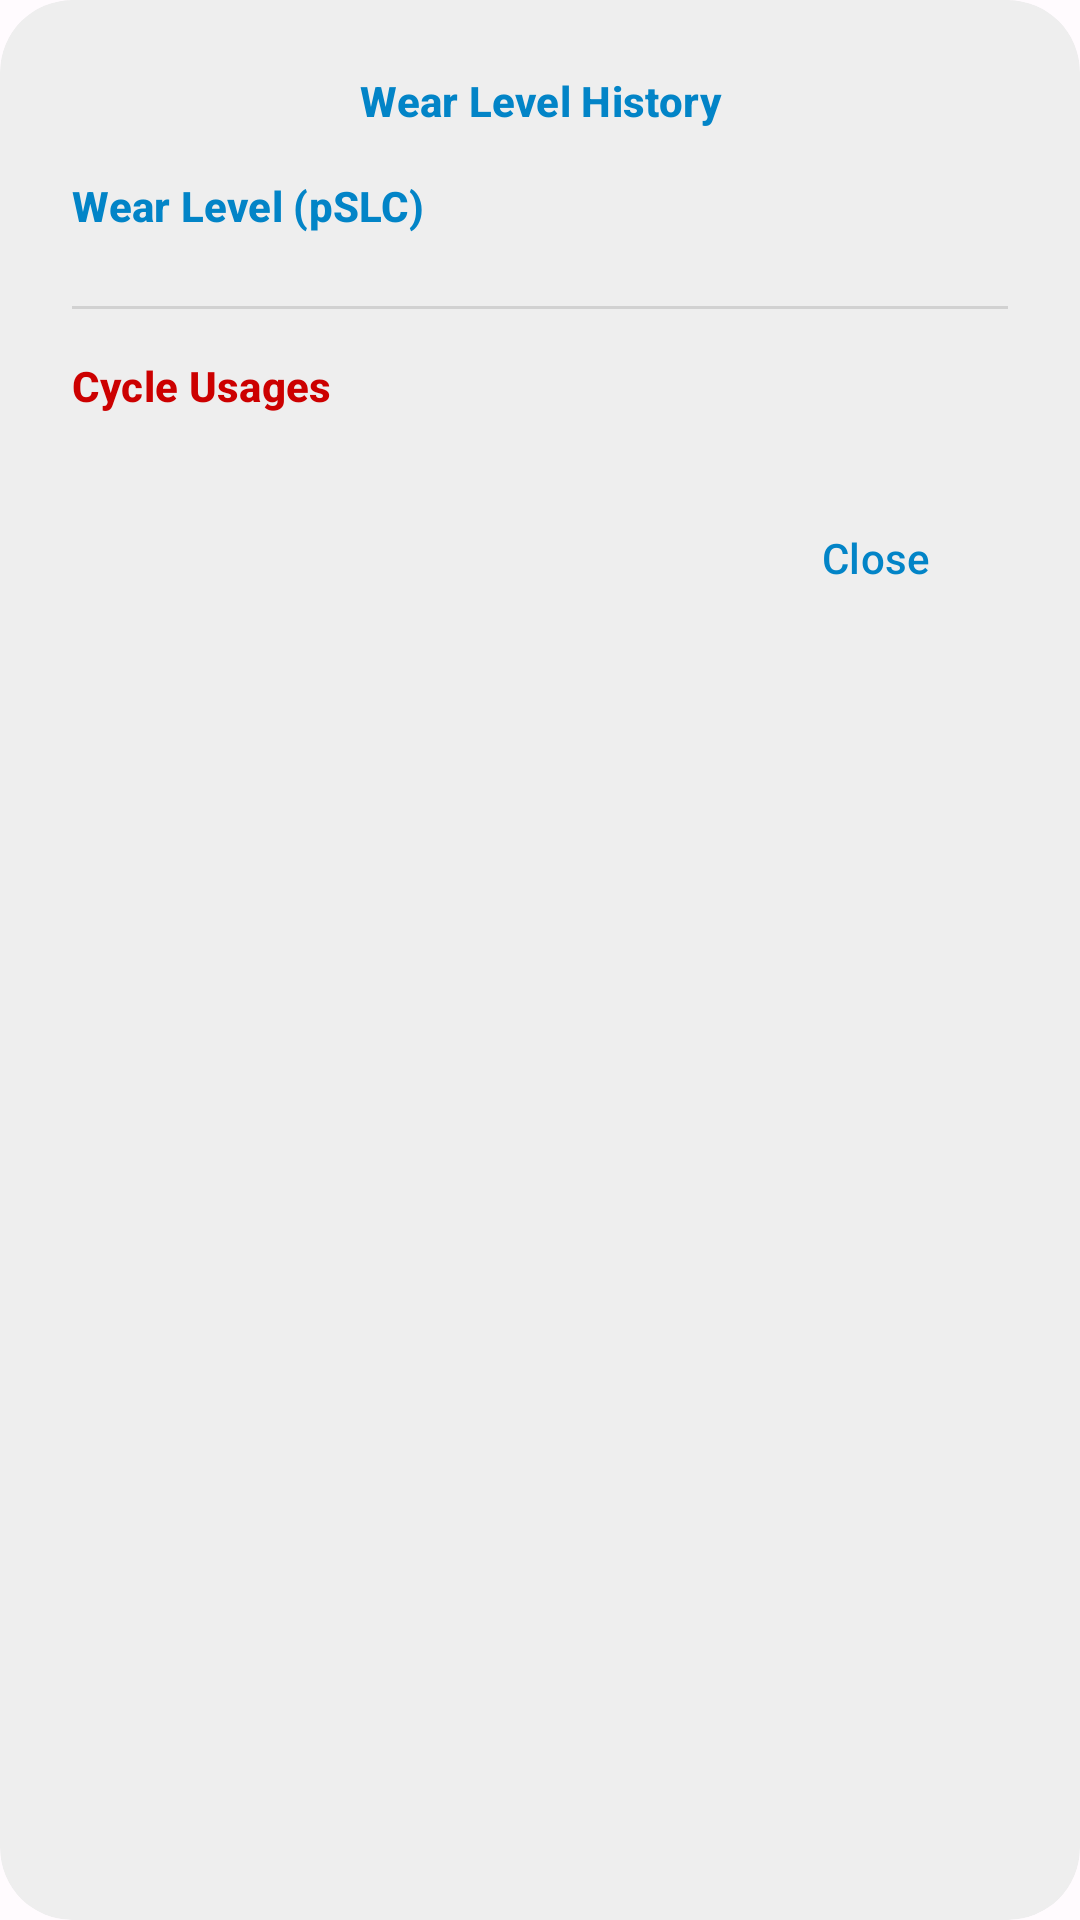

Here is an Android app screen rendered from its layout file. Give the layout XML and the strings, colors and styles it references.
<!-- AndroidManifest.xml: application theme Theme.MyApplication -->
<!-- res/layout/dialog_report.xml -->
<?xml version="1.0" encoding="utf-8"?>
<com.google.android.material.card.MaterialCardView android:focusable="true" android:clickable="true" android:layout_width="match_parent" android:layout_height="wrap_content" android:foreground="?android:selectableItemBackground" android:adjustViewBounds="true" android:animateLayoutChanges="true" android:stateListAnimator="@anim/state_list_anim" android:layout_marginVertical="@dimen/parentMargin" app:cardBackgroundColor="@color/translucent" app:cardCornerRadius="@dimen/cardCornerRadius" app:cardMaxElevation="2.0dp" style="@style/Widget.Material3.CardView.Filled"
  xmlns:android="http://schemas.android.com/apk/res/android" xmlns:app="http://schemas.android.com/apk/res-auto">
    <LinearLayout android:orientation="vertical" android:padding="24.0dp" android:layout_width="match_parent" android:layout_height="wrap_content">
        <TextView android:textAppearance="@style/TextAppearanceTitle" android:textStyle="bold" android:textColor="?colorPrimary" android:gravity="center" android:layout_width="match_parent" android:layout_height="wrap_content" android:layout_marginBottom="16.0dp" android:text="@string/wear_level_history" />
        <ScrollView android:scrollbars="vertical" android:fadingEdgeLength="96.0dp" android:layout_width="match_parent" android:layout_height="wrap_content" android:layout_weight="1.0" android:fadeScrollbars="false" android:requiresFadingEdge="vertical">
            <LinearLayout android:orientation="vertical" android:layout_width="match_parent" android:layout_height="wrap_content">
                <TextView android:textAppearance="@style/TextAppearanceTitle" android:textStyle="bold" android:textColor="?colorPrimary" android:id="@id/tv_title_a" android:layout_width="match_parent" android:layout_height="wrap_content" android:layout_marginBottom="8.0dp" android:text="@string/wear_level" />
                <TableLayout android:id="@id/table_history_a" android:layout_width="match_parent" android:layout_height="wrap_content" android:layout_marginBottom="16.0dp" android:stretchColumns="0" />
                <View android:id="@id/divider_ab" android:background="?android:listDivider" android:layout_width="match_parent" android:layout_height="1.0dp" android:layout_marginBottom="16.0dp" />
                <TextView android:textAppearance="@style/TextAppearanceTitle" android:textStyle="bold" android:textColor="@android:color/holo_red_dark" android:id="@id/tv_title_b" android:layout_width="match_parent" android:layout_height="wrap_content" android:layout_marginBottom="8.0dp" android:text="@string/cycle_usages" />
                <TableLayout android:id="@id/table_history_b" android:layout_width="match_parent" android:layout_height="wrap_content" android:stretchColumns="0" />
            </LinearLayout>
        </ScrollView>
        <com.google.android.material.button.MaterialButton android:layout_gravity="end" android:id="@id/btnClose" android:layout_width="wrap_content" android:layout_height="wrap_content" android:layout_marginTop="16.0dp" android:text="@string/close" style="@style/Widget.Material3.Button.TextButton" />
    </LinearLayout>
</com.google.android.material.card.MaterialCardView>
<!-- resources referenced by this layout -->
<resources>
  <color name="translucent">#ebededed</color>
  <dimen name="cardCornerRadius">24.0dp</dimen>
  <dimen name="parentMargin">8.0dp</dimen>
  <string name="close">Close</string>
  <string name="cycle_usages">Cycle Usages</string>
  <string name="wear_level">Wear Level (pSLC)</string>
  <string name="wear_level_history">Wear Level History</string>
  <style name="TextAppearanceTitle" parent="@style/TextAppearance.Material3.TitleSmall">
          <item name="android:textSize">14sp</item>
          <item name="android:textStyle">bold</item>
          <item name="android:textColor">?android:textColorPrimary</item>
          <item name="android:alpha">0.9</item>
          <item name="android:fontFamily">@font/sanfranciscoprorounded</item>
      </style>
  <style name="MaterialAlertDialogTheme" parent="@style/ThemeOverlay.Material3.MaterialAlertDialog">
          <item name="android:textColorPrimary">@color/colorOnSurface</item>
          <item name="android:textColorSecondary">@color/colorOnSurfaceVariant</item>
          <item name="android:buttonStyle">@style/MyAlertDialogButtonStyle</item>
          <item name="android:background">@color/colorSurface</item>
          <item name="shapeAppearanceOverlay">@style/ShapeAppearanceOverlay.MyApp.Dialog.Rounded</item>
      </style>
  <color name="colorOnPrimary">#ffffffff</color>
  <color name="colorOnPrimaryContainer">#ff0369a1</color>
  <color name="colorOnSecondary">#ffffffff</color>
  <color name="colorOnSecondaryContainer">#ff3730a3</color>
  <color name="colorOnSurface">#ff0f172a</color>
  <color name="colorOnSurfaceInverse">#fff8fafc</color>
  <color name="colorOnSurfaceVariant">#ff334155</color>
  <color name="colorOnTertiary">#ffffffff</color>
  <color name="colorOnTertiaryContainer">#ff065f46</color>
  <color name="colorPrimary">#ff0284c7</color>
  <color name="colorPrimaryContainer">#ffe0f2fe</color>
  <color name="colorPrimaryInverse">#ff38bdf8</color>
  <color name="colorSecondary">#ff4f46e5</color>
  <color name="colorSecondaryContainer">#ffe0e7ff</color>
  <color name="colorSurface">#ffffffff</color>
  <color name="colorSurfaceInverse">#ff0f172a</color>
  <color name="colorSurfaceVariant">#ffe2e8f0</color>
  <color name="colorTertiary">#ff90caf9</color>
  <color name="colorTertiaryContainer">#ffd6e3ff</color>
  <color name="colorOutline">#ff94a3b8</color>
  <color name="colorOutlineVariant">#ffcbd5e1</color>
  <style name="PreferenceFragment.Material3" parent="@style/PreferenceFragment">
          <item name="android:divider">@color/transparent</item>
          <item name="android:alertDialogTheme">@style/ThemeOverlay.MyApp.Material3.PreferenceDialog</item>
      </style>
  <style name="MyAlertDialogButtonStyle" parent="@style/Widget.Material3.Button.TextButton">
          <item name="android:textColor">@color/colorPrimary</item>
      </style>
  <style name="ShapeAppearanceOverlay.MyApp.Dialog.Rounded" parent="">
          <item name="android:gravity">center_horizontal</item>
          <item name="cornerFamily">rounded</item>
          <item name="cornerSize">12dp</item>
      </style>
  <color name="transparent">@android:color/transparent</color>
  <style name="ThemeOverlay.MyApp.Material3.PreferenceDialog" parent="@style/ThemeOverlay.Material3.MaterialAlertDialog">
          <item name="android:background">@color/colorSurface</item>
          <item name="shapeAppearanceOverlay">@style/ShapeAppearanceOverlay.MyApp.Dialog.Rounded</item>
      </style>
</resources>
